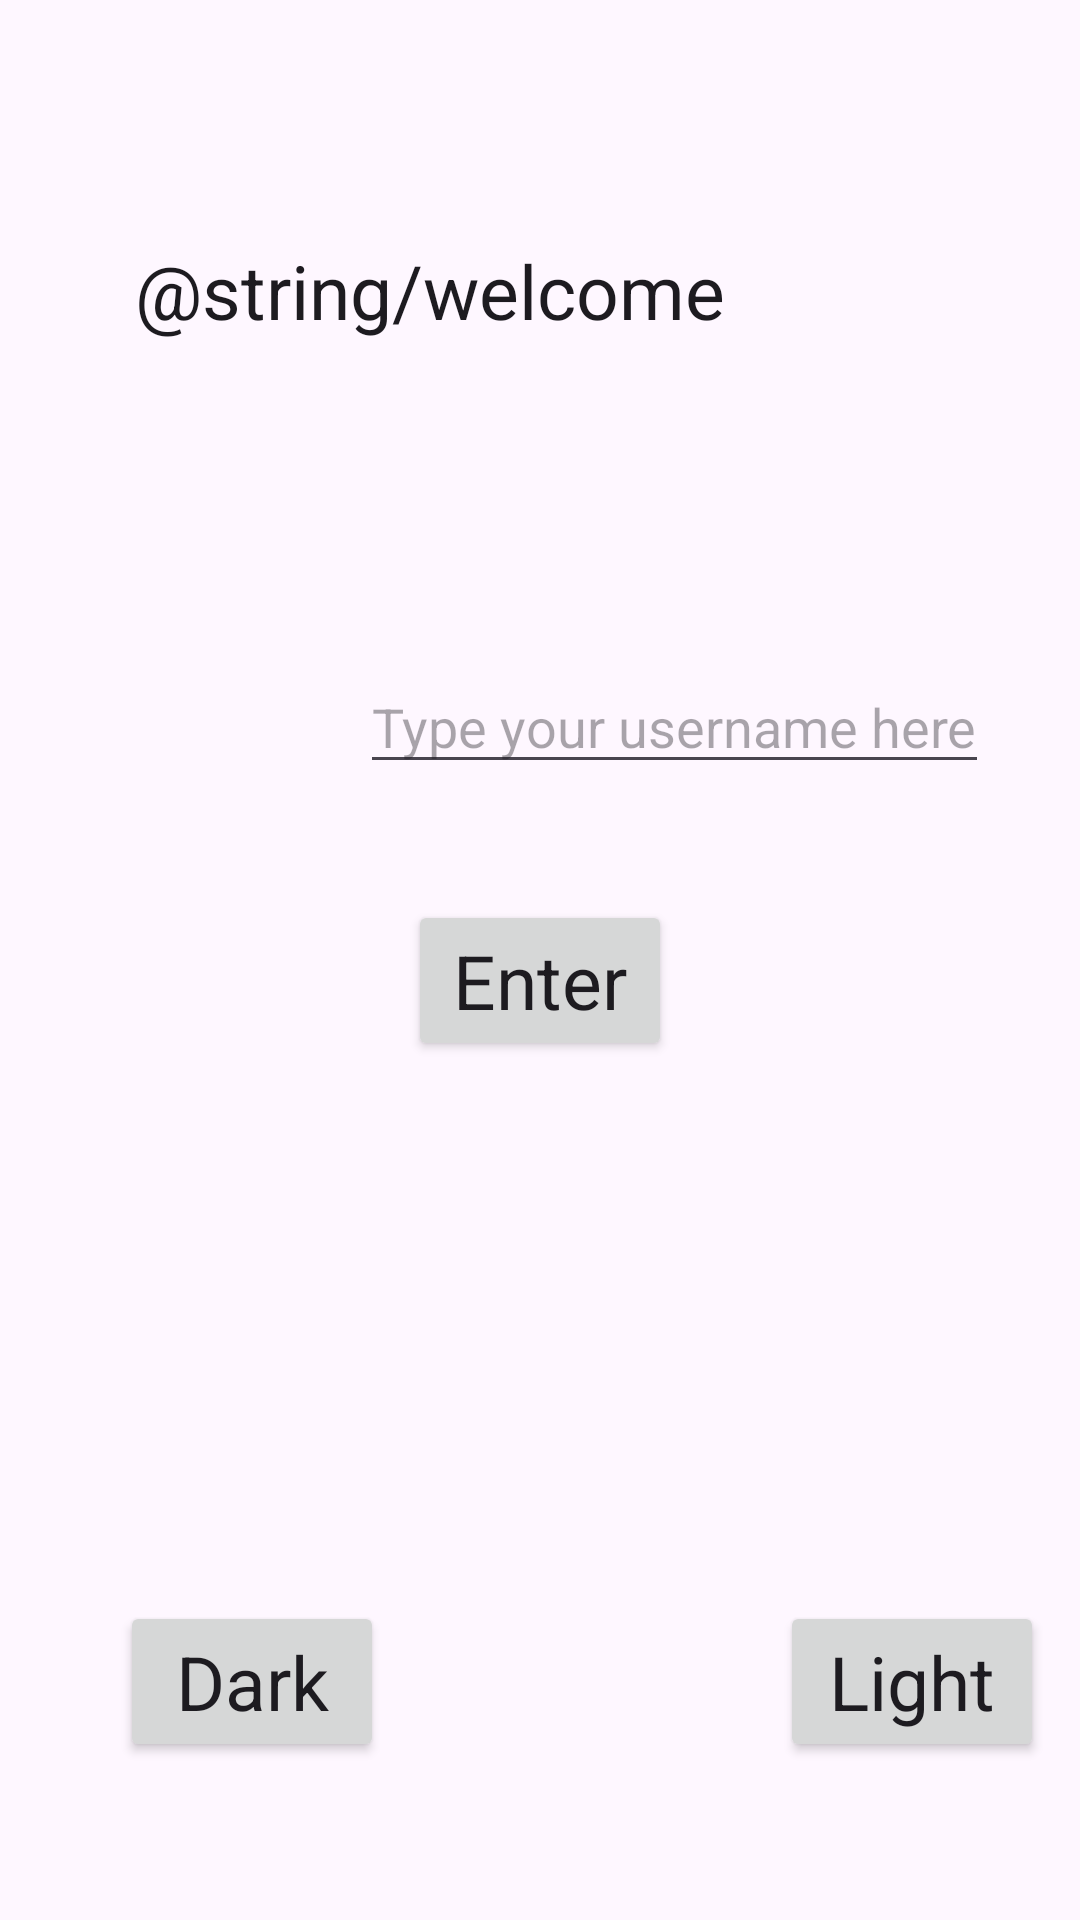

Android layout source for this screen:
<!-- AndroidManifest.xml: application theme Theme.MediaDatabase -->
<!-- res/layout/activity_main.xml -->
<?xml version="1.0" encoding="utf-8"?>
<RelativeLayout xmlns:android="http://schemas.android.com/apk/res/android"
    xmlns:app="http://schemas.android.com/apk/res-auto"
    xmlns:tools="http://schemas.android.com/tools"
    android:id="@+id/main"
    android:layout_width="match_parent"
    android:layout_height="match_parent"
    tools:context=".com.example.mediadatabase.MainActivity">

    <TextView
        android:id="@+id/Welcome"
        style="@style/enter_page"
        android:text="@string/welcome"
        android:textSize="25sp"
        android:layout_marginTop="80dp"
        android:layout_marginStart="45dp"
        />

    <EditText
        android:layout_width="wrap_content"
        android:layout_height="wrap_content"
        android:id="@+id/user"
        android:hint="Type your username here"
        android:layout_marginStart="120dp"
        android:layout_marginTop="220dp"
        android:inputType="text"
        />

    <Button
        android:text="Enter"
        style="@style/enter_page"
        android:id="@+id/enter"
        android:layout_centerHorizontal="true"
        android:layout_marginTop="300dp"
        />


    <Button
        android:text="Dark"
        style="@style/enter_page"
        android:layout_below="@id/enter"
        android:id="@+id/dark"
        android:layout_marginStart="40dp"
        android:layout_marginTop="180dp"
        />

    <Button
        android:text="Light"
        style="@style/enter_page"
        android:layout_below="@id/enter"
        android:id="@+id/light"
        android:layout_marginTop="180dp"
        android:layout_marginLeft="260dp"
        />





</RelativeLayout>
<!-- resources referenced by this layout -->
<resources>
  <style name="enter_page" parent="Theme.MediaDatabase">
          <item name="android:layout_height">wrap_content</item>
          <item name="android:layout_width">wrap_content</item>
          <item name="android:textSize">25sp</item>
          <item name="android:color">@color/black</item>
  
      </style>
  <style name="Theme.MediaDatabase" parent="Base.Theme.MediaDatabase" />
  <style name="Base.Theme.MediaDatabase" parent="Theme.Material3.DayNight.NoActionBar">
          
          
      </style>
  <!-- not gathered from this repository: default colours our renderer supplied (Android Studio template values) -->
  <color name="black">#FF000000</color>
</resources>
